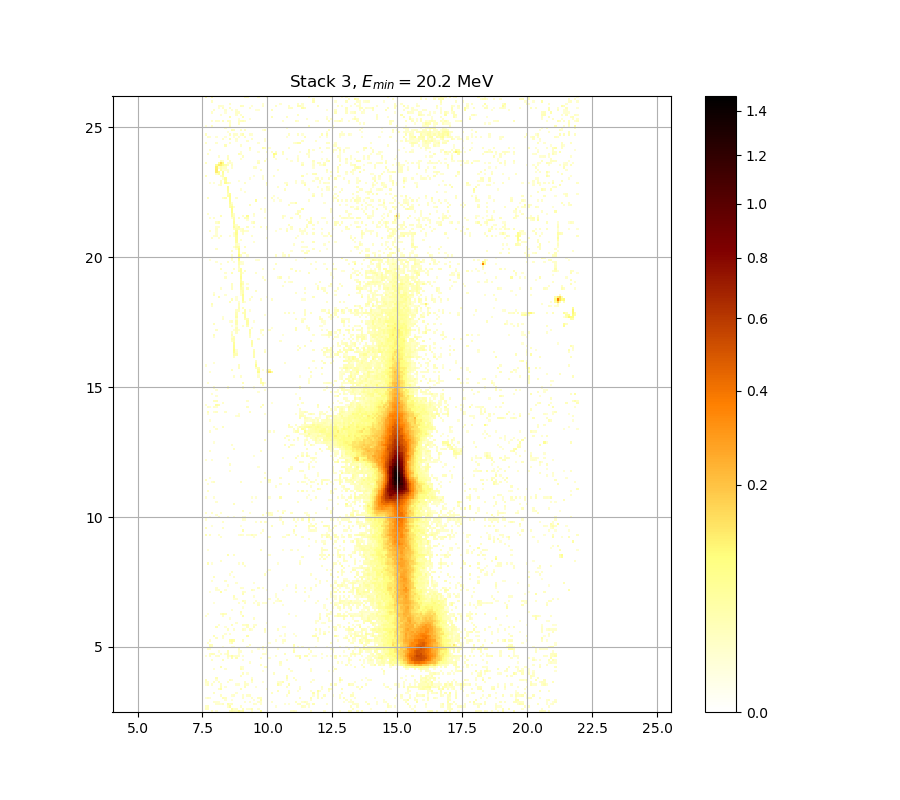

Values plotted in this chart, from the file beside it:
0.000000000000000000e+00, 0.000000000000000000e+00, 0.000000000000000000e+00, 2.154129577139266352e-02, 0.000000000000000000e+00, 1.015145995922601616e-02, 0.000000000000000000e+00, 0.000000000000000000e+00, 0.000000000000000000e+00, 0.000000000000000000e+00, 0.000000000000000000e+00, 2.617871731666514268e-02, 4.145055541011927885e-02, 2.654062241046122733e-02, 2.202250650997022996e-02, 5.897525844458311600e-02, 2.412942792967928685e-02, 4.065899587727197367e-02, 0.000000000000000000e+00, 0.000000000000000000e+00, 0.000000000000000000e+00, 1.110782479880235984e-02, 0.000000000000000000e+00, 0.000000000000000000e+00
2.418966483671644921e-02, 2.274458063296070851e-02, 0.000000000000000000e+00, 0.000000000000000000e+00, 0.000000000000000000e+00, 0.000000000000000000e+00, 0.000000000000000000e+00, 0.000000000000000000e+00, 0.000000000000000000e+00, 0.000000000000000000e+00, 0.000000000000000000e+00, 0.000000000000000000e+00, 4.694224577867837228e-02, 1.397990706696598112e-02, 1.883702010823038245e-02, 0.000000000000000000e+00, 0.000000000000000000e+00, 2.666127528375627012e-02, 0.000000000000000000e+00, 1.098825225825996593e-02, 1.242363494917142833e-02, 3.300830824958134180e-02, 0.000000000000000000e+00, 0.000000000000000000e+00
1.865688656816575502e-02, 2.244367868941177235e-02, 0.000000000000000000e+00, 0.000000000000000000e+00, 0.000000000000000000e+00, 0.000000000000000000e+00, 0.000000000000000000e+00, 0.000000000000000000e+00, 0.000000000000000000e+00, 0.000000000000000000e+00, 1.541766046787659133e-02, 4.651437392379481617e-02, 0.000000000000000000e+00, 0.000000000000000000e+00, 0.000000000000000000e+00, 0.000000000000000000e+00, 1.673662321853289919e-02, 0.000000000000000000e+00, 0.000000000000000000e+00, 0.000000000000000000e+00, 0.000000000000000000e+00, 0.000000000000000000e+00, 0.000000000000000000e+00, 0.000000000000000000e+00
0.000000000000000000e+00, 0.000000000000000000e+00, 0.000000000000000000e+00, 0.000000000000000000e+00, 0.000000000000000000e+00, 1.302204319036381203e-02, 1.469863930950940020e-02, 1.051003915807919437e-02, 2.286495653728650226e-02, 0.000000000000000000e+00, 3.519032667757842486e-02, 1.835670567845173670e-02, 2.310573432703941221e-02, 0.000000000000000000e+00, 0.000000000000000000e+00, 0.000000000000000000e+00, 0.000000000000000000e+00, 0.000000000000000000e+00, 0.000000000000000000e+00, 0.000000000000000000e+00, 0.000000000000000000e+00, 0.000000000000000000e+00, 1.727648374297872935e-02, 1.248346693475184052e-02
0.000000000000000000e+00, 0.000000000000000000e+00, 0.000000000000000000e+00, 0.000000000000000000e+00, 1.344104621940436090e-02, 1.212450438922959076e-02, 1.152638960577378330e-02, 0.000000000000000000e+00, 0.000000000000000000e+00, 0.000000000000000000e+00, 0.000000000000000000e+00, 0.000000000000000000e+00, 0.000000000000000000e+00, 0.000000000000000000e+00, 0.000000000000000000e+00, 0.000000000000000000e+00, 0.000000000000000000e+00, 0.000000000000000000e+00, 1.314174846287986809e-02, 0.000000000000000000e+00, 1.344104621940436090e-02, 0.000000000000000000e+00, 0.000000000000000000e+00, 0.000000000000000000e+00
0.000000000000000000e+00, 0.000000000000000000e+00, 0.000000000000000000e+00, 0.000000000000000000e+00, 0.000000000000000000e+00, 0.000000000000000000e+00, 0.000000000000000000e+00, 0.000000000000000000e+00, 0.000000000000000000e+00, 1.272281449746520687e-02, 0.000000000000000000e+00, 0.000000000000000000e+00, 1.080890791263898476e-02, 0.000000000000000000e+00, 0.000000000000000000e+00, 0.000000000000000000e+00, 0.000000000000000000e+00, 0.000000000000000000e+00, 0.000000000000000000e+00, 0.000000000000000000e+00, 0.000000000000000000e+00, 0.000000000000000000e+00, 1.284250006854535664e-02, 0.000000000000000000e+00
1.003194886171798750e-02, 2.027876759390128542e-02, 1.218432658967407919e-02, 0.000000000000000000e+00, 0.000000000000000000e+00, 0.000000000000000000e+00, 0.000000000000000000e+00, 0.000000000000000000e+00, 2.859294240342646551e-02, 2.057928451676682702e-02, 0.000000000000000000e+00, 0.000000000000000000e+00, 0.000000000000000000e+00, 0.000000000000000000e+00, 0.000000000000000000e+00, 0.000000000000000000e+00, 0.000000000000000000e+00, 1.859684622561334766e-02, 0.000000000000000000e+00, 0.000000000000000000e+00, 0.000000000000000000e+00, 1.721649102500213968e-02, 0.000000000000000000e+00, 0.000000000000000000e+00
0.000000000000000000e+00, 0.000000000000000000e+00, 0.000000000000000000e+00, 0.000000000000000000e+00, 0.000000000000000000e+00, 0.000000000000000000e+00, 0.000000000000000000e+00, 1.865688656816575502e-02, 0.000000000000000000e+00, 0.000000000000000000e+00, 0.000000000000000000e+00, 0.000000000000000000e+00, 1.194504950240318428e-02, 1.661667676175165864e-02, 0.000000000000000000e+00, 0.000000000000000000e+00, 0.000000000000000000e+00, 1.421945250903135574e-02, 0.000000000000000000e+00, 1.571733838443958864e-02, 1.745647424808420903e-02, 0.000000000000000000e+00, 0.000000000000000000e+00, 0.000000000000000000e+00
0.000000000000000000e+00, 0.000000000000000000e+00, 0.000000000000000000e+00, 0.000000000000000000e+00, 2.112034872380495407e-02, 0.000000000000000000e+00, 0.000000000000000000e+00, 0.000000000000000000e+00, 0.000000000000000000e+00, 0.000000000000000000e+00, 0.000000000000000000e+00, 0.000000000000000000e+00, 0.000000000000000000e+00, 0.000000000000000000e+00, 1.374039349272937471e-02, 0.000000000000000000e+00, 0.000000000000000000e+00, 0.000000000000000000e+00, 0.000000000000000000e+00, 0.000000000000000000e+00, 0.000000000000000000e+00, 0.000000000000000000e+00, 0.000000000000000000e+00, 0.000000000000000000e+00
0.000000000000000000e+00, 0.000000000000000000e+00, 0.000000000000000000e+00, 0.000000000000000000e+00, 0.000000000000000000e+00, 0.000000000000000000e+00, 0.000000000000000000e+00, 0.000000000000000000e+00, 0.000000000000000000e+00, 0.000000000000000000e+00, 0.000000000000000000e+00, 0.000000000000000000e+00, 0.000000000000000000e+00, 0.000000000000000000e+00, 0.000000000000000000e+00, 0.000000000000000000e+00, 0.000000000000000000e+00, 0.000000000000000000e+00, 0.000000000000000000e+00, 0.000000000000000000e+00, 0.000000000000000000e+00, 0.000000000000000000e+00, 0.000000000000000000e+00, 0.000000000000000000e+00
0.000000000000000000e+00, 0.000000000000000000e+00, 0.000000000000000000e+00, 0.000000000000000000e+00, 0.000000000000000000e+00, 0.000000000000000000e+00, 1.883702010823038245e-02, 4.443792709992034490e-02, 0.000000000000000000e+00, 0.000000000000000000e+00, 0.000000000000000000e+00, 0.000000000000000000e+00, 0.000000000000000000e+00, 0.000000000000000000e+00, 0.000000000000000000e+00, 0.000000000000000000e+00, 2.461138453554799835e-02, 0.000000000000000000e+00, 0.000000000000000000e+00, 0.000000000000000000e+00, 0.000000000000000000e+00, 0.000000000000000000e+00, 0.000000000000000000e+00, 0.000000000000000000e+00
0.000000000000000000e+00, 0.000000000000000000e+00, 0.000000000000000000e+00, 0.000000000000000000e+00, 0.000000000000000000e+00, 0.000000000000000000e+00, 0.000000000000000000e+00, 2.166158559584148088e-02, 0.000000000000000000e+00, 1.128719810043208108e-02, 0.000000000000000000e+00, 0.000000000000000000e+00, 0.000000000000000000e+00, 0.000000000000000000e+00, 0.000000000000000000e+00, 0.000000000000000000e+00, 0.000000000000000000e+00, 0.000000000000000000e+00, 2.708363076498058325e-02, 0.000000000000000000e+00, 0.000000000000000000e+00, 0.000000000000000000e+00, 0.000000000000000000e+00, 1.104803756333019513e-02
1.021121837387522005e-02, 2.286495653728650226e-02, 0.000000000000000000e+00, 1.403979043681156252e-02, 0.000000000000000000e+00, 0.000000000000000000e+00, 0.000000000000000000e+00, 1.853680796652770052e-02, 0.000000000000000000e+00, 0.000000000000000000e+00, 0.000000000000000000e+00, 0.000000000000000000e+00, 0.000000000000000000e+00, 0.000000000000000000e+00, 1.266297466122797907e-02, 1.320160406025266964e-02, 0.000000000000000000e+00, 0.000000000000000000e+00, 1.643677240922500685e-02, 1.529780345572821776e-02, 0.000000000000000000e+00, 0.000000000000000000e+00, 0.000000000000000000e+00, 0.000000000000000000e+00
1.853680796652770052e-02, 1.517795451741896923e-02, 0.000000000000000000e+00, 0.000000000000000000e+00, 1.727648374297872935e-02, 0.000000000000000000e+00, 2.009848283801668120e-02, 0.000000000000000000e+00, 0.000000000000000000e+00, 0.000000000000000000e+00, 1.577728004356166933e-02, 0.000000000000000000e+00, 0.000000000000000000e+00, 0.000000000000000000e+00, 0.000000000000000000e+00, 0.000000000000000000e+00, 0.000000000000000000e+00, 0.000000000000000000e+00, 1.829667574160944582e-02, 0.000000000000000000e+00, 0.000000000000000000e+00, 1.529780345572821776e-02, 0.000000000000000000e+00, 0.000000000000000000e+00
2.491267876731026801e-02, 0.000000000000000000e+00, 0.000000000000000000e+00, 0.000000000000000000e+00, 0.000000000000000000e+00, 1.086868743419811684e-02, 0.000000000000000000e+00, 0.000000000000000000e+00, 0.000000000000000000e+00, 0.000000000000000000e+00, 0.000000000000000000e+00, 2.304553662916775450e-02, 1.392002568886140795e-02, 0.000000000000000000e+00, 0.000000000000000000e+00, 0.000000000000000000e+00, 0.000000000000000000e+00, 0.000000000000000000e+00, 0.000000000000000000e+00, 0.000000000000000000e+00, 0.000000000000000000e+00, 3.312945126925529588e-02, 0.000000000000000000e+00, 0.000000000000000000e+00
0.000000000000000000e+00, 0.000000000000000000e+00, 0.000000000000000000e+00, 0.000000000000000000e+00, 0.000000000000000000e+00, 3.149480964667489974e-02, 0.000000000000000000e+00, 0.000000000000000000e+00, 0.000000000000000000e+00, 0.000000000000000000e+00, 0.000000000000000000e+00, 0.000000000000000000e+00, 0.000000000000000000e+00, 0.000000000000000000e+00, 0.000000000000000000e+00, 0.000000000000000000e+00, 0.000000000000000000e+00, 0.000000000000000000e+00, 0.000000000000000000e+00, 0.000000000000000000e+00, 0.000000000000000000e+00, 1.194504950240318428e-02, 0.000000000000000000e+00, 0.000000000000000000e+00
0.000000000000000000e+00, 0.000000000000000000e+00, 0.000000000000000000e+00, 0.000000000000000000e+00, 0.000000000000000000e+00, 0.000000000000000000e+00, 0.000000000000000000e+00, 0.000000000000000000e+00, 0.000000000000000000e+00, 0.000000000000000000e+00, 0.000000000000000000e+00, 0.000000000000000000e+00, 0.000000000000000000e+00, 0.000000000000000000e+00, 0.000000000000000000e+00, 0.000000000000000000e+00, 1.997830356413140759e-02, 0.000000000000000000e+00, 0.000000000000000000e+00, 0.000000000000000000e+00, 0.000000000000000000e+00, 0.000000000000000000e+00, 0.000000000000000000e+00, 0.000000000000000000e+00
0.000000000000000000e+00, 0.000000000000000000e+00, 0.000000000000000000e+00, 0.000000000000000000e+00, 0.000000000000000000e+00, 0.000000000000000000e+00, 0.000000000000000000e+00, 0.000000000000000000e+00, 0.000000000000000000e+00, 0.000000000000000000e+00, 0.000000000000000000e+00, 0.000000000000000000e+00, 0.000000000000000000e+00, 0.000000000000000000e+00, 0.000000000000000000e+00, 0.000000000000000000e+00, 0.000000000000000000e+00, 2.208266750928506231e-02, 0.000000000000000000e+00, 1.152638960577378330e-02, 0.000000000000000000e+00, 0.000000000000000000e+00, 0.000000000000000000e+00, 0.000000000000000000e+00
0.000000000000000000e+00, 0.000000000000000000e+00, 0.000000000000000000e+00, 0.000000000000000000e+00, 0.000000000000000000e+00, 0.000000000000000000e+00, 0.000000000000000000e+00, 0.000000000000000000e+00, 0.000000000000000000e+00, 0.000000000000000000e+00, 0.000000000000000000e+00, 0.000000000000000000e+00, 0.000000000000000000e+00, 0.000000000000000000e+00, 0.000000000000000000e+00, 0.000000000000000000e+00, 0.000000000000000000e+00, 0.000000000000000000e+00, 0.000000000000000000e+00, 0.000000000000000000e+00, 0.000000000000000000e+00, 0.000000000000000000e+00, 0.000000000000000000e+00, 0.000000000000000000e+00
0.000000000000000000e+00, 0.000000000000000000e+00, 0.000000000000000000e+00, 0.000000000000000000e+00, 1.200486584685419439e-02, 0.000000000000000000e+00, 0.000000000000000000e+00, 0.000000000000000000e+00, 0.000000000000000000e+00, 1.326146163335411438e-02, 0.000000000000000000e+00, 0.000000000000000000e+00, 0.000000000000000000e+00, 0.000000000000000000e+00, 0.000000000000000000e+00, 0.000000000000000000e+00, 2.925748770096066320e-02, 1.272281449746520687e-02, 0.000000000000000000e+00, 0.000000000000000000e+00, 0.000000000000000000e+00, 0.000000000000000000e+00, 0.000000000000000000e+00, 0.000000000000000000e+00
0.000000000000000000e+00, 0.000000000000000000e+00, 0.000000000000000000e+00, 0.000000000000000000e+00, 0.000000000000000000e+00, 0.000000000000000000e+00, 0.000000000000000000e+00, 3.537230033897274112e-02, 0.000000000000000000e+00, 0.000000000000000000e+00, 0.000000000000000000e+00, 0.000000000000000000e+00, 0.000000000000000000e+00, 0.000000000000000000e+00, 0.000000000000000000e+00, 0.000000000000000000e+00, 1.697654070698206494e-02, 1.104803756333019513e-02, 0.000000000000000000e+00, 0.000000000000000000e+00, 0.000000000000000000e+00, 0.000000000000000000e+00, 0.000000000000000000e+00, 0.000000000000000000e+00
0.000000000000000000e+00, 0.000000000000000000e+00, 0.000000000000000000e+00, 0.000000000000000000e+00, 0.000000000000000000e+00, 0.000000000000000000e+00, 0.000000000000000000e+00, 0.000000000000000000e+00, 0.000000000000000000e+00, 0.000000000000000000e+00, 0.000000000000000000e+00, 0.000000000000000000e+00, 0.000000000000000000e+00, 0.000000000000000000e+00, 0.000000000000000000e+00, 0.000000000000000000e+00, 0.000000000000000000e+00, 0.000000000000000000e+00, 0.000000000000000000e+00, 0.000000000000000000e+00, 0.000000000000000000e+00, 0.000000000000000000e+00, 0.000000000000000000e+00, 0.000000000000000000e+00
0.000000000000000000e+00, 0.000000000000000000e+00, 0.000000000000000000e+00, 0.000000000000000000e+00, 0.000000000000000000e+00, 0.000000000000000000e+00, 0.000000000000000000e+00, 0.000000000000000000e+00, 0.000000000000000000e+00, 0.000000000000000000e+00, 0.000000000000000000e+00, 0.000000000000000000e+00, 0.000000000000000000e+00, 0.000000000000000000e+00, 0.000000000000000000e+00, 0.000000000000000000e+00, 0.000000000000000000e+00, 0.000000000000000000e+00, 0.000000000000000000e+00, 0.000000000000000000e+00, 1.589716944720290237e-02, 0.000000000000000000e+00, 0.000000000000000000e+00, 0.000000000000000000e+00
0.000000000000000000e+00, 0.000000000000000000e+00, 0.000000000000000000e+00, 1.847677178974746828e-02, 0.000000000000000000e+00, 0.000000000000000000e+00, 0.000000000000000000e+00, 0.000000000000000000e+00, 2.521402805165877739e-02, 0.000000000000000000e+00, 0.000000000000000000e+00, 0.000000000000000000e+00, 0.000000000000000000e+00, 0.000000000000000000e+00, 0.000000000000000000e+00, 0.000000000000000000e+00, 0.000000000000000000e+00, 1.086868743419811684e-02, 0.000000000000000000e+00, 0.000000000000000000e+00, 0.000000000000000000e+00, 0.000000000000000000e+00, 0.000000000000000000e+00, 0.000000000000000000e+00
0.000000000000000000e+00, 0.000000000000000000e+00, 0.000000000000000000e+00, 0.000000000000000000e+00, 0.000000000000000000e+00, 0.000000000000000000e+00, 0.000000000000000000e+00, 0.000000000000000000e+00, 0.000000000000000000e+00, 0.000000000000000000e+00, 1.362064863151605729e-02, 0.000000000000000000e+00, 3.300830824958134180e-02, 0.000000000000000000e+00, 3.101079710792020716e-02, 0.000000000000000000e+00, 0.000000000000000000e+00, 0.000000000000000000e+00, 0.000000000000000000e+00, 0.000000000000000000e+00, 0.000000000000000000e+00, 0.000000000000000000e+00, 0.000000000000000000e+00, 0.000000000000000000e+00
1.272281449746520687e-02, 0.000000000000000000e+00, 2.093997484399593920e-02, 0.000000000000000000e+00, 0.000000000000000000e+00, 1.451892924497438439e-02, 1.877697350831420212e-02, 0.000000000000000000e+00, 0.000000000000000000e+00, 0.000000000000000000e+00, 2.515375378397024381e-02, 1.194504950240318428e-02, 4.462102431066283098e-02, 1.320160406025266964e-02, 1.463873394991224361e-02, 1.571733838443958864e-02, 0.000000000000000000e+00, 1.332132118342204546e-02, 0.000000000000000000e+00, 0.000000000000000000e+00, 0.000000000000000000e+00, 0.000000000000000000e+00, 0.000000000000000000e+00, 0.000000000000000000e+00
0.000000000000000000e+00, 0.000000000000000000e+00, 2.027876759390128542e-02, 2.810980922474471538e-02, 2.334654681787102712e-02, 0.000000000000000000e+00, 0.000000000000000000e+00, 1.601706697268254903e-02, 0.000000000000000000e+00, 1.080890791263898476e-02, 2.617871731666514268e-02, 0.000000000000000000e+00, 0.000000000000000000e+00, 0.000000000000000000e+00, 0.000000000000000000e+00, 1.027097870085686218e-02, 0.000000000000000000e+00, 0.000000000000000000e+00, 0.000000000000000000e+00, 0.000000000000000000e+00, 0.000000000000000000e+00, 0.000000000000000000e+00, 0.000000000000000000e+00, 0.000000000000000000e+00
0.000000000000000000e+00, 0.000000000000000000e+00, 0.000000000000000000e+00, 0.000000000000000000e+00, 0.000000000000000000e+00, 0.000000000000000000e+00, 1.110782479880235984e-02, 0.000000000000000000e+00, 0.000000000000000000e+00, 0.000000000000000000e+00, 2.901580301525667066e-02, 0.000000000000000000e+00, 0.000000000000000000e+00, 0.000000000000000000e+00, 0.000000000000000000e+00, 1.200486584685419439e-02, 1.517795451741896923e-02, 0.000000000000000000e+00, 0.000000000000000000e+00, 0.000000000000000000e+00, 0.000000000000000000e+00, 1.182542266066738401e-02, 0.000000000000000000e+00, 0.000000000000000000e+00
0.000000000000000000e+00, 1.781651094435833527e-02, 1.499819622730593979e-02, 0.000000000000000000e+00, 0.000000000000000000e+00, 0.000000000000000000e+00, 0.000000000000000000e+00, 0.000000000000000000e+00, 0.000000000000000000e+00, 0.000000000000000000e+00, 0.000000000000000000e+00, 0.000000000000000000e+00, 0.000000000000000000e+00, 0.000000000000000000e+00, 0.000000000000000000e+00, 1.661667676175165864e-02, 0.000000000000000000e+00, 0.000000000000000000e+00, 0.000000000000000000e+00, 0.000000000000000000e+00, 0.000000000000000000e+00, 0.000000000000000000e+00, 0.000000000000000000e+00, 0.000000000000000000e+00
0.000000000000000000e+00, 0.000000000000000000e+00, 2.617871731666514268e-02, 2.406919321037545231e-02, 0.000000000000000000e+00, 0.000000000000000000e+00, 0.000000000000000000e+00, 0.000000000000000000e+00, 1.027097870085686218e-02, 0.000000000000000000e+00, 0.000000000000000000e+00, 0.000000000000000000e+00, 1.086868743419811684e-02, 1.236380492312740345e-02, 0.000000000000000000e+00, 0.000000000000000000e+00, 0.000000000000000000e+00, 0.000000000000000000e+00, 0.000000000000000000e+00, 1.769649045152549630e-02, 0.000000000000000000e+00, 0.000000000000000000e+00, 0.000000000000000000e+00, 0.000000000000000000e+00
0.000000000000000000e+00, 0.000000000000000000e+00, 2.841175047686577207e-02, 2.406919321037545231e-02, 0.000000000000000000e+00, 0.000000000000000000e+00, 0.000000000000000000e+00, 0.000000000000000000e+00, 0.000000000000000000e+00, 0.000000000000000000e+00, 0.000000000000000000e+00, 0.000000000000000000e+00, 0.000000000000000000e+00, 0.000000000000000000e+00, 0.000000000000000000e+00, 0.000000000000000000e+00, 0.000000000000000000e+00, 0.000000000000000000e+00, 0.000000000000000000e+00, 0.000000000000000000e+00, 1.805657675909991267e-02, 0.000000000000000000e+00, 0.000000000000000000e+00, 0.000000000000000000e+00
0.000000000000000000e+00, 1.721649102500213968e-02, 0.000000000000000000e+00, 0.000000000000000000e+00, 0.000000000000000000e+00, 0.000000000000000000e+00, 0.000000000000000000e+00, 0.000000000000000000e+00, 0.000000000000000000e+00, 0.000000000000000000e+00, 0.000000000000000000e+00, 1.140678997697177136e-02, 3.331118341436797164e-02, 0.000000000000000000e+00, 0.000000000000000000e+00, 0.000000000000000000e+00, 0.000000000000000000e+00, 0.000000000000000000e+00, 0.000000000000000000e+00, 0.000000000000000000e+00, 0.000000000000000000e+00, 0.000000000000000000e+00, 0.000000000000000000e+00, 0.000000000000000000e+00
0.000000000000000000e+00, 0.000000000000000000e+00, 1.547759200464921339e-02, 0.000000000000000000e+00, 0.000000000000000000e+00, 0.000000000000000000e+00, 0.000000000000000000e+00, 0.000000000000000000e+00, 0.000000000000000000e+00, 0.000000000000000000e+00, 0.000000000000000000e+00, 4.157237109657697244e-02, 5.411280833754347069e-02, 4.455998936546846229e-02, 0.000000000000000000e+00, 0.000000000000000000e+00, 0.000000000000000000e+00, 2.069950612795863273e-02, 0.000000000000000000e+00, 0.000000000000000000e+00, 0.000000000000000000e+00, 0.000000000000000000e+00, 0.000000000000000000e+00, 0.000000000000000000e+00
0.000000000000000000e+00, 0.000000000000000000e+00, 0.000000000000000000e+00, 0.000000000000000000e+00, 0.000000000000000000e+00, 2.045907139130758237e-02, 0.000000000000000000e+00, 0.000000000000000000e+00, 1.463873394991224361e-02, 0.000000000000000000e+00, 0.000000000000000000e+00, 0.000000000000000000e+00, 0.000000000000000000e+00, 0.000000000000000000e+00, 0.000000000000000000e+00, 0.000000000000000000e+00, 0.000000000000000000e+00, 0.000000000000000000e+00, 0.000000000000000000e+00, 0.000000000000000000e+00, 0.000000000000000000e+00, 0.000000000000000000e+00, 0.000000000000000000e+00, 0.000000000000000000e+00
0.000000000000000000e+00, 0.000000000000000000e+00, 0.000000000000000000e+00, 0.000000000000000000e+00, 3.028505549359870874e-02, 0.000000000000000000e+00, 0.000000000000000000e+00, 0.000000000000000000e+00, 2.045907139130758237e-02, 0.000000000000000000e+00, 0.000000000000000000e+00, 0.000000000000000000e+00, 0.000000000000000000e+00, 0.000000000000000000e+00, 0.000000000000000000e+00, 0.000000000000000000e+00, 0.000000000000000000e+00, 0.000000000000000000e+00, 0.000000000000000000e+00, 4.212066516881286110e-02, 0.000000000000000000e+00, 0.000000000000000000e+00, 0.000000000000000000e+00, 0.000000000000000000e+00
0.000000000000000000e+00, 0.000000000000000000e+00, 0.000000000000000000e+00, 0.000000000000000000e+00, 0.000000000000000000e+00, 0.000000000000000000e+00, 0.000000000000000000e+00, 0.000000000000000000e+00, 0.000000000000000000e+00, 1.098825225825996593e-02, 0.000000000000000000e+00, 1.296219351273937212e-02, 0.000000000000000000e+00, 0.000000000000000000e+00, 0.000000000000000000e+00, 0.000000000000000000e+00, 0.000000000000000000e+00, 0.000000000000000000e+00, 0.000000000000000000e+00, 0.000000000000000000e+00, 0.000000000000000000e+00, 0.000000000000000000e+00, 0.000000000000000000e+00, 0.000000000000000000e+00
0.000000000000000000e+00, 0.000000000000000000e+00, 0.000000000000000000e+00, 0.000000000000000000e+00, 0.000000000000000000e+00, 0.000000000000000000e+00, 0.000000000000000000e+00, 0.000000000000000000e+00, 0.000000000000000000e+00, 0.000000000000000000e+00, 0.000000000000000000e+00, 0.000000000000000000e+00, 0.000000000000000000e+00, 0.000000000000000000e+00, 0.000000000000000000e+00, 0.000000000000000000e+00, 0.000000000000000000e+00, 0.000000000000000000e+00, 0.000000000000000000e+00, 0.000000000000000000e+00, 0.000000000000000000e+00, 0.000000000000000000e+00, 0.000000000000000000e+00, 0.000000000000000000e+00
0.000000000000000000e+00, 0.000000000000000000e+00, 0.000000000000000000e+00, 0.000000000000000000e+00, 0.000000000000000000e+00, 0.000000000000000000e+00, 0.000000000000000000e+00, 0.000000000000000000e+00, 0.000000000000000000e+00, 0.000000000000000000e+00, 2.166158559584148088e-02, 0.000000000000000000e+00, 0.000000000000000000e+00, 1.517795451741896923e-02, 0.000000000000000000e+00, 0.000000000000000000e+00, 0.000000000000000000e+00, 1.925740483944775663e-02, 1.170580360672727679e-02, 0.000000000000000000e+00, 2.063939426107589195e-02, 1.128719810043208108e-02, 0.000000000000000000e+00, 0.000000000000000000e+00
0.000000000000000000e+00, 0.000000000000000000e+00, 0.000000000000000000e+00, 0.000000000000000000e+00, 0.000000000000000000e+00, 2.841175047686577207e-02, 0.000000000000000000e+00, 0.000000000000000000e+00, 0.000000000000000000e+00, 1.033074094147045513e-02, 0.000000000000000000e+00, 0.000000000000000000e+00, 0.000000000000000000e+00, 0.000000000000000000e+00, 0.000000000000000000e+00, 0.000000000000000000e+00, 0.000000000000000000e+00, 0.000000000000000000e+00, 0.000000000000000000e+00, 2.130074178864499110e-02, 0.000000000000000000e+00, 0.000000000000000000e+00, 2.575659593524468743e-02, 0.000000000000000000e+00
0.000000000000000000e+00, 0.000000000000000000e+00, 0.000000000000000000e+00, 0.000000000000000000e+00, 0.000000000000000000e+00, 0.000000000000000000e+00, 1.511803307294092708e-02, 0.000000000000000000e+00, 0.000000000000000000e+00, 0.000000000000000000e+00, 0.000000000000000000e+00, 0.000000000000000000e+00, 2.575659593524468743e-02, 0.000000000000000000e+00, 0.000000000000000000e+00, 0.000000000000000000e+00, 0.000000000000000000e+00, 1.901717244125130518e-02, 1.667664896717501594e-02, 2.774755428797305232e-02, 0.000000000000000000e+00, 0.000000000000000000e+00, 1.254330088112068017e-02, 1.529780345572821776e-02
0.000000000000000000e+00, 0.000000000000000000e+00, 0.000000000000000000e+00, 0.000000000000000000e+00, 0.000000000000000000e+00, 0.000000000000000000e+00, 0.000000000000000000e+00, 0.000000000000000000e+00, 0.000000000000000000e+00, 0.000000000000000000e+00, 0.000000000000000000e+00, 0.000000000000000000e+00, 0.000000000000000000e+00, 0.000000000000000000e+00, 1.547759200464921339e-02, 0.000000000000000000e+00, 0.000000000000000000e+00, 0.000000000000000000e+00, 0.000000000000000000e+00, 0.000000000000000000e+00, 0.000000000000000000e+00, 0.000000000000000000e+00, 0.000000000000000000e+00, 0.000000000000000000e+00
0.000000000000000000e+00, 0.000000000000000000e+00, 0.000000000000000000e+00, 0.000000000000000000e+00, 0.000000000000000000e+00, 0.000000000000000000e+00, 0.000000000000000000e+00, 0.000000000000000000e+00, 0.000000000000000000e+00, 0.000000000000000000e+00, 0.000000000000000000e+00, 0.000000000000000000e+00, 0.000000000000000000e+00, 0.000000000000000000e+00, 0.000000000000000000e+00, 0.000000000000000000e+00, 0.000000000000000000e+00, 0.000000000000000000e+00, 0.000000000000000000e+00, 0.000000000000000000e+00, 0.000000000000000000e+00, 0.000000000000000000e+00, 0.000000000000000000e+00, 0.000000000000000000e+00
0.000000000000000000e+00, 0.000000000000000000e+00, 0.000000000000000000e+00, 0.000000000000000000e+00, 0.000000000000000000e+00, 0.000000000000000000e+00, 0.000000000000000000e+00, 0.000000000000000000e+00, 0.000000000000000000e+00, 0.000000000000000000e+00, 0.000000000000000000e+00, 1.272281449746520687e-02, 0.000000000000000000e+00, 0.000000000000000000e+00, 0.000000000000000000e+00, 0.000000000000000000e+00, 0.000000000000000000e+00, 0.000000000000000000e+00, 0.000000000000000000e+00, 0.000000000000000000e+00, 0.000000000000000000e+00, 0.000000000000000000e+00, 1.811659839233024927e-02, 0.000000000000000000e+00
1.392002568886140795e-02, 0.000000000000000000e+00, 0.000000000000000000e+00, 0.000000000000000000e+00, 0.000000000000000000e+00, 0.000000000000000000e+00, 0.000000000000000000e+00, 0.000000000000000000e+00, 1.619692851025567731e-02, 0.000000000000000000e+00, 0.000000000000000000e+00, 0.000000000000000000e+00, 0.000000000000000000e+00, 0.000000000000000000e+00, 0.000000000000000000e+00, 0.000000000000000000e+00, 0.000000000000000000e+00, 3.622179528397749537e-02, 0.000000000000000000e+00, 0.000000000000000000e+00, 0.000000000000000000e+00, 0.000000000000000000e+00, 0.000000000000000000e+00, 0.000000000000000000e+00
0.000000000000000000e+00, 1.021121837387522005e-02, 0.000000000000000000e+00, 0.000000000000000000e+00, 0.000000000000000000e+00, 0.000000000000000000e+00, 0.000000000000000000e+00, 1.637680837567440095e-02, 3.294774025970663434e-02, 2.220299595830581632e-02, 0.000000000000000000e+00, 0.000000000000000000e+00, 0.000000000000000000e+00, 0.000000000000000000e+00, 0.000000000000000000e+00, 0.000000000000000000e+00, 1.284250006854535664e-02, 0.000000000000000000e+00, 0.000000000000000000e+00, 0.000000000000000000e+00, 0.000000000000000000e+00, 0.000000000000000000e+00, 0.000000000000000000e+00, 0.000000000000000000e+00
0.000000000000000000e+00, 0.000000000000000000e+00, 0.000000000000000000e+00, 0.000000000000000000e+00, 0.000000000000000000e+00, 0.000000000000000000e+00, 0.000000000000000000e+00, 0.000000000000000000e+00, 0.000000000000000000e+00, 0.000000000000000000e+00, 0.000000000000000000e+00, 0.000000000000000000e+00, 0.000000000000000000e+00, 0.000000000000000000e+00, 0.000000000000000000e+00, 0.000000000000000000e+00, 2.641997846400139308e-02, 0.000000000000000000e+00, 0.000000000000000000e+00, 0.000000000000000000e+00, 0.000000000000000000e+00, 0.000000000000000000e+00, 0.000000000000000000e+00, 0.000000000000000000e+00
0.000000000000000000e+00, 0.000000000000000000e+00, 0.000000000000000000e+00, 0.000000000000000000e+00, 0.000000000000000000e+00, 0.000000000000000000e+00, 0.000000000000000000e+00, 0.000000000000000000e+00, 0.000000000000000000e+00, 0.000000000000000000e+00, 0.000000000000000000e+00, 0.000000000000000000e+00, 1.296219351273937212e-02, 0.000000000000000000e+00, 0.000000000000000000e+00, 0.000000000000000000e+00, 0.000000000000000000e+00, 0.000000000000000000e+00, 0.000000000000000000e+00, 0.000000000000000000e+00, 0.000000000000000000e+00, 0.000000000000000000e+00, 0.000000000000000000e+00, 0.000000000000000000e+00
0.000000000000000000e+00, 0.000000000000000000e+00, 0.000000000000000000e+00, 0.000000000000000000e+00, 0.000000000000000000e+00, 0.000000000000000000e+00, 0.000000000000000000e+00, 0.000000000000000000e+00, 0.000000000000000000e+00, 0.000000000000000000e+00, 0.000000000000000000e+00, 0.000000000000000000e+00, 0.000000000000000000e+00, 0.000000000000000000e+00, 0.000000000000000000e+00, 0.000000000000000000e+00, 0.000000000000000000e+00, 1.051003915807919437e-02, 0.000000000000000000e+00, 0.000000000000000000e+00, 0.000000000000000000e+00, 0.000000000000000000e+00, 0.000000000000000000e+00, 0.000000000000000000e+00
0.000000000000000000e+00, 0.000000000000000000e+00, 0.000000000000000000e+00, 0.000000000000000000e+00, 0.000000000000000000e+00, 0.000000000000000000e+00, 0.000000000000000000e+00, 0.000000000000000000e+00, 0.000000000000000000e+00, 0.000000000000000000e+00, 0.000000000000000000e+00, 0.000000000000000000e+00, 0.000000000000000000e+00, 0.000000000000000000e+00, 0.000000000000000000e+00, 0.000000000000000000e+00, 0.000000000000000000e+00, 0.000000000000000000e+00, 0.000000000000000000e+00, 0.000000000000000000e+00, 0.000000000000000000e+00, 0.000000000000000000e+00, 0.000000000000000000e+00, 0.000000000000000000e+00
0.000000000000000000e+00, 0.000000000000000000e+00, 0.000000000000000000e+00, 0.000000000000000000e+00, 1.045027116878524329e-02, 0.000000000000000000e+00, 0.000000000000000000e+00, 0.000000000000000000e+00, 0.000000000000000000e+00, 0.000000000000000000e+00, 0.000000000000000000e+00, 0.000000000000000000e+00, 0.000000000000000000e+00, 0.000000000000000000e+00, 0.000000000000000000e+00, 1.427934385807491657e-02, 0.000000000000000000e+00, 0.000000000000000000e+00, 2.148115406913399597e-02, 0.000000000000000000e+00, 0.000000000000000000e+00, 0.000000000000000000e+00, 1.206468414204252618e-02, 0.000000000000000000e+00
0.000000000000000000e+00, 0.000000000000000000e+00, 0.000000000000000000e+00, 0.000000000000000000e+00, 0.000000000000000000e+00, 0.000000000000000000e+00, 0.000000000000000000e+00, 0.000000000000000000e+00, 0.000000000000000000e+00, 0.000000000000000000e+00, 0.000000000000000000e+00, 0.000000000000000000e+00, 0.000000000000000000e+00, 0.000000000000000000e+00, 0.000000000000000000e+00, 0.000000000000000000e+00, 0.000000000000000000e+00, 2.792867160126734360e-02, 1.380026890297007813e-02, 0.000000000000000000e+00, 0.000000000000000000e+00, 0.000000000000000000e+00, 0.000000000000000000e+00, 1.350091170778952923e-02
0.000000000000000000e+00, 0.000000000000000000e+00, 0.000000000000000000e+00, 0.000000000000000000e+00, 0.000000000000000000e+00, 0.000000000000000000e+00, 0.000000000000000000e+00, 0.000000000000000000e+00, 0.000000000000000000e+00, 0.000000000000000000e+00, 0.000000000000000000e+00, 0.000000000000000000e+00, 0.000000000000000000e+00, 1.092846888231046795e-02, 1.116761396595784828e-02, 0.000000000000000000e+00, 0.000000000000000000e+00, 0.000000000000000000e+00, 0.000000000000000000e+00, 0.000000000000000000e+00, 0.000000000000000000e+00, 0.000000000000000000e+00, 0.000000000000000000e+00, 0.000000000000000000e+00
0.000000000000000000e+00, 0.000000000000000000e+00, 0.000000000000000000e+00, 0.000000000000000000e+00, 0.000000000000000000e+00, 0.000000000000000000e+00, 0.000000000000000000e+00, 0.000000000000000000e+00, 0.000000000000000000e+00, 0.000000000000000000e+00, 0.000000000000000000e+00, 0.000000000000000000e+00, 0.000000000000000000e+00, 2.804942775842962990e-02, 0.000000000000000000e+00, 0.000000000000000000e+00, 0.000000000000000000e+00, 0.000000000000000000e+00, 0.000000000000000000e+00, 0.000000000000000000e+00, 0.000000000000000000e+00, 0.000000000000000000e+00, 1.218432658967407919e-02, 0.000000000000000000e+00
0.000000000000000000e+00, 0.000000000000000000e+00, 0.000000000000000000e+00, 0.000000000000000000e+00, 0.000000000000000000e+00, 0.000000000000000000e+00, 0.000000000000000000e+00, 0.000000000000000000e+00, 0.000000000000000000e+00, 0.000000000000000000e+00, 0.000000000000000000e+00, 0.000000000000000000e+00, 0.000000000000000000e+00, 0.000000000000000000e+00, 0.000000000000000000e+00, 0.000000000000000000e+00, 0.000000000000000000e+00, 3.101079710792020716e-02, 0.000000000000000000e+00, 0.000000000000000000e+00, 0.000000000000000000e+00, 0.000000000000000000e+00, 0.000000000000000000e+00, 0.000000000000000000e+00
0.000000000000000000e+00, 0.000000000000000000e+00, 1.033074094147045513e-02, 0.000000000000000000e+00, 0.000000000000000000e+00, 0.000000000000000000e+00, 0.000000000000000000e+00, 4.651437392379481617e-02, 0.000000000000000000e+00, 0.000000000000000000e+00, 0.000000000000000000e+00, 0.000000000000000000e+00, 0.000000000000000000e+00, 0.000000000000000000e+00, 0.000000000000000000e+00, 0.000000000000000000e+00, 0.000000000000000000e+00, 2.021867056107267899e-02, 1.332132118342204546e-02, 0.000000000000000000e+00, 0.000000000000000000e+00, 0.000000000000000000e+00, 0.000000000000000000e+00, 0.000000000000000000e+00
0.000000000000000000e+00, 0.000000000000000000e+00, 0.000000000000000000e+00, 0.000000000000000000e+00, 0.000000000000000000e+00, 1.272281449746520687e-02, 1.362064863151605729e-02, 0.000000000000000000e+00, 0.000000000000000000e+00, 1.056980906619013269e-02, 0.000000000000000000e+00, 0.000000000000000000e+00, 0.000000000000000000e+00, 0.000000000000000000e+00, 0.000000000000000000e+00, 0.000000000000000000e+00, 0.000000000000000000e+00, 0.000000000000000000e+00, 0.000000000000000000e+00, 0.000000000000000000e+00, 0.000000000000000000e+00, 2.563600980014858408e-02, 1.374039349272937471e-02, 0.000000000000000000e+00
0.000000000000000000e+00, 0.000000000000000000e+00, 0.000000000000000000e+00, 0.000000000000000000e+00, 0.000000000000000000e+00, 1.272281449746520687e-02, 0.000000000000000000e+00, 0.000000000000000000e+00, 0.000000000000000000e+00, 0.000000000000000000e+00, 0.000000000000000000e+00, 0.000000000000000000e+00, 0.000000000000000000e+00, 0.000000000000000000e+00, 0.000000000000000000e+00, 0.000000000000000000e+00, 1.589716944720290237e-02, 1.200486584685419439e-02, 0.000000000000000000e+00, 0.000000000000000000e+00, 0.000000000000000000e+00, 0.000000000000000000e+00, 0.000000000000000000e+00, 0.000000000000000000e+00
0.000000000000000000e+00, 0.000000000000000000e+00, 0.000000000000000000e+00, 0.000000000000000000e+00, 0.000000000000000000e+00, 0.000000000000000000e+00, 0.000000000000000000e+00, 0.000000000000000000e+00, 0.000000000000000000e+00, 0.000000000000000000e+00, 1.421945250903135574e-02, 0.000000000000000000e+00, 0.000000000000000000e+00, 0.000000000000000000e+00, 0.000000000000000000e+00, 0.000000000000000000e+00, 0.000000000000000000e+00, 0.000000000000000000e+00, 0.000000000000000000e+00, 0.000000000000000000e+00, 0.000000000000000000e+00, 0.000000000000000000e+00, 0.000000000000000000e+00, 0.000000000000000000e+00
0.000000000000000000e+00, 0.000000000000000000e+00, 0.000000000000000000e+00, 0.000000000000000000e+00, 0.000000000000000000e+00, 0.000000000000000000e+00, 0.000000000000000000e+00, 0.000000000000000000e+00, 0.000000000000000000e+00, 0.000000000000000000e+00, 0.000000000000000000e+00, 0.000000000000000000e+00, 0.000000000000000000e+00, 0.000000000000000000e+00, 1.368052006932130721e-02, 0.000000000000000000e+00, 0.000000000000000000e+00, 0.000000000000000000e+00, 0.000000000000000000e+00, 0.000000000000000000e+00, 0.000000000000000000e+00, 0.000000000000000000e+00, 1.224415074463396785e-02, 0.000000000000000000e+00
0.000000000000000000e+00, 0.000000000000000000e+00, 0.000000000000000000e+00, 1.350091170778952923e-02, 0.000000000000000000e+00, 0.000000000000000000e+00, 0.000000000000000000e+00, 0.000000000000000000e+00, 0.000000000000000000e+00, 1.991821709276377431e-02, 0.000000000000000000e+00, 0.000000000000000000e+00, 0.000000000000000000e+00, 0.000000000000000000e+00, 0.000000000000000000e+00, 0.000000000000000000e+00, 0.000000000000000000e+00, 0.000000000000000000e+00, 0.000000000000000000e+00, 0.000000000000000000e+00, 0.000000000000000000e+00, 0.000000000000000000e+00, 0.000000000000000000e+00, 0.000000000000000000e+00
0.000000000000000000e+00, 0.000000000000000000e+00, 0.000000000000000000e+00, 0.000000000000000000e+00, 0.000000000000000000e+00, 0.000000000000000000e+00, 0.000000000000000000e+00, 0.000000000000000000e+00, 0.000000000000000000e+00, 0.000000000000000000e+00, 0.000000000000000000e+00, 0.000000000000000000e+00, 0.000000000000000000e+00, 0.000000000000000000e+00, 0.000000000000000000e+00, 0.000000000000000000e+00, 0.000000000000000000e+00, 0.000000000000000000e+00, 0.000000000000000000e+00, 0.000000000000000000e+00, 0.000000000000000000e+00, 0.000000000000000000e+00, 0.000000000000000000e+00, 0.000000000000000000e+00
... 219 more rows
